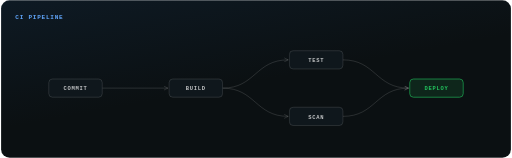
t = 0.00 s
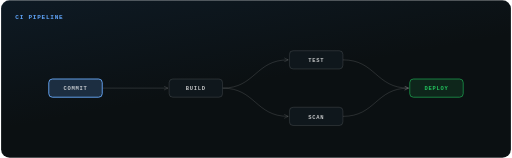
t = 0.83 s
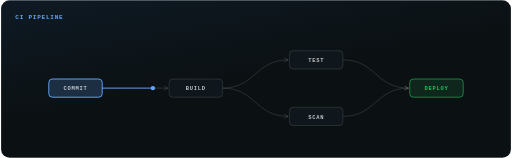
t = 1.67 s
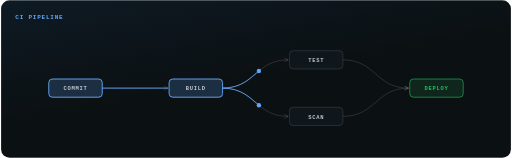
t = 2.50 s
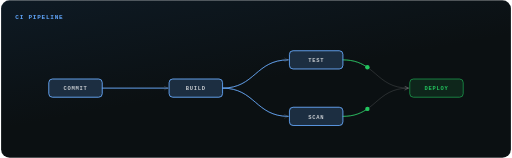
t = 3.33 s
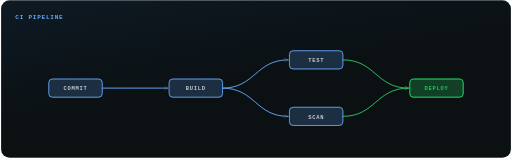
t = 4.17 s

The animated SVG that drew these frames (rendered in a browser with its animation timeline set to each time). Animation: 21 SMIL elements (animate=16,animateMotion=5); one cycle of 5.00 s, repeats indefinitely.

<svg xmlns="http://www.w3.org/2000/svg" width="840" height="260" viewBox="0 0 840 260" role="img" aria-labelledby="sfd64bc0-title sfd64bc0-desc" class="sfd64bc0-root">
<title id="sfd64bc0-title">CI pipeline</title>
<desc id="sfd64bc0-desc">Flow: commit to build; build to test; build to scan; test to deploy; scan to deploy</desc>
<style>.sfd64bc0-m{font-family:'JetBrains Mono','SFMono-Regular',Consolas,'Liberation Mono',Menlo,monospace;font-weight:700;letter-spacing:1.2px}.sfd64bc0-s{font-family:'Segoe UI',Inter,-apple-system,BlinkMacSystemFont,Helvetica,Arial,sans-serif;font-weight:600}.sfd64bc0-b{font-family:'Segoe UI',Inter,-apple-system,BlinkMacSystemFont,Helvetica,Arial,sans-serif;font-weight:800}</style>
<defs><linearGradient id="sfd64bc0-bg" x1="0" y1="0" x2="0.6" y2="1"><stop offset="0" stop-color="#0e1a24"/><stop offset="0.6" stop-color="#0b1012"/></linearGradient><marker id="sfd64bc0-arrow" viewBox="0 0 8 8" refX="7" refY="4" markerWidth="8" markerHeight="8" markerUnits="userSpaceOnUse" orient="auto"><path d="M1 1L7 4L1 7" fill="none" stroke="rgba(255,255,255,0.16)" stroke-width="1.3" stroke-linecap="round" stroke-linejoin="round"/></marker></defs>
<rect x="0.5" y="0.5" width="839" height="259" rx="14" fill="url(#sfd64bc0-bg)" stroke="rgba(255,255,255,0.09)"/>
<text class="sfd64bc0-m" x="24" y="32" fill="#60a5fa" font-size="10">CI PIPELINE</text>
<path d="M167 145 H275" stroke="rgba(255,255,255,0.16)" marker-end="url(#sfd64bc0-arrow)" fill="none" stroke-width="1.3"/>
<path d="M365 145 C419 145 419 98.5 473 98.5" stroke="rgba(255,255,255,0.16)" marker-end="url(#sfd64bc0-arrow)" fill="none" stroke-width="1.3"/>
<path d="M365 145 C419 145 419 191.5 473 191.5" stroke="rgba(255,255,255,0.16)" marker-end="url(#sfd64bc0-arrow)" fill="none" stroke-width="1.3"/>
<path d="M563 98.5 C617 98.5 617 145 671 145" stroke="rgba(255,255,255,0.16)" marker-end="url(#sfd64bc0-arrow)" fill="none" stroke-width="1.3"/>
<path d="M563 191.5 C617 191.5 617 145 671 145" stroke="rgba(255,255,255,0.16)" marker-end="url(#sfd64bc0-arrow)" fill="none" stroke-width="1.3"/>
<rect x="79" y="130" width="88" height="30" rx="6" fill="#0f171c" stroke="rgba(255,255,255,0.16)" stroke-width="1.2"/>
<rect x="277" y="130" width="88" height="30" rx="6" fill="#0f171c" stroke="rgba(255,255,255,0.16)" stroke-width="1.2"/>
<rect x="475" y="83.5" width="88" height="30" rx="6" fill="#0f171c" stroke="rgba(255,255,255,0.16)" stroke-width="1.2"/>
<rect x="475" y="176.5" width="88" height="30" rx="6" fill="#0f171c" stroke="rgba(255,255,255,0.16)" stroke-width="1.2"/>
<rect x="673" y="130" width="88" height="30" rx="6" fill="rgba(34,197,94,0.12)" stroke="rgba(34,197,94,0.8)" stroke-width="1.2"/>
<g><animate attributeName="opacity" values="1;1;0;0" keyTimes="0;0.92;0.9733;1" dur="5s" repeatCount="indefinite"/><path d="M167 145 H275" fill="none" stroke="#60a5fa" stroke-width="1.6" stroke-linecap="round" stroke-dasharray="112.16" stroke-dashoffset="0" opacity="0.9"><animate attributeName="stroke-dashoffset" values="112.16;112.16;0;0;112.16" keyTimes="0;0.21;0.37;0.9733;1" dur="5s" repeatCount="indefinite"/></path><path d="M365 145 C419 145 419 98.5 473 98.5" fill="none" stroke="#60a5fa" stroke-width="1.6" stroke-linecap="round" stroke-dasharray="125.24" stroke-dashoffset="0" opacity="0.9"><animate attributeName="stroke-dashoffset" values="125.24;125.24;0;0;125.24" keyTimes="0;0.41;0.57;0.9733;1" dur="5s" repeatCount="indefinite"/></path><path d="M365 145 C419 145 419 191.5 473 191.5" fill="none" stroke="#60a5fa" stroke-width="1.6" stroke-linecap="round" stroke-dasharray="125.24" stroke-dashoffset="0" opacity="0.9"><animate attributeName="stroke-dashoffset" values="125.24;125.24;0;0;125.24" keyTimes="0;0.41;0.57;0.9733;1" dur="5s" repeatCount="indefinite"/></path><path d="M563 98.5 C617 98.5 617 145 671 145" fill="none" stroke="#22c55e" stroke-width="1.6" stroke-linecap="round" stroke-dasharray="125.24" stroke-dashoffset="0" opacity="0.9"><animate attributeName="stroke-dashoffset" values="125.24;125.24;0;0;125.24" keyTimes="0;0.61;0.77;0.9733;1" dur="5s" repeatCount="indefinite"/></path><path d="M563 191.5 C617 191.5 617 145 671 145" fill="none" stroke="#22c55e" stroke-width="1.6" stroke-linecap="round" stroke-dasharray="125.24" stroke-dashoffset="0" opacity="0.9"><animate attributeName="stroke-dashoffset" values="125.24;125.24;0;0;125.24" keyTimes="0;0.61;0.77;0.9733;1" dur="5s" repeatCount="indefinite"/></path><rect x="79" y="130" width="88" height="30" rx="6" fill="rgba(96,165,250,0.16)" stroke="#60a5fa" stroke-width="1.4"><animate attributeName="opacity" values="0;0;1;1;0" keyTimes="0;0.06;0.08;0.9733;1" dur="5s" repeatCount="indefinite"/></rect><rect x="277" y="130" width="88" height="30" rx="6" fill="rgba(96,165,250,0.16)" stroke="#60a5fa" stroke-width="1.4"><animate attributeName="opacity" values="0;0;1;1;0" keyTimes="0;0.37;0.39;0.9733;1" dur="5s" repeatCount="indefinite"/></rect><rect x="475" y="83.5" width="88" height="30" rx="6" fill="rgba(96,165,250,0.16)" stroke="#60a5fa" stroke-width="1.4"><animate attributeName="opacity" values="0;0;1;1;0" keyTimes="0;0.57;0.59;0.9733;1" dur="5s" repeatCount="indefinite"/></rect><rect x="475" y="176.5" width="88" height="30" rx="6" fill="rgba(96,165,250,0.16)" stroke="#60a5fa" stroke-width="1.4"><animate attributeName="opacity" values="0;0;1;1;0" keyTimes="0;0.57;0.59;0.9733;1" dur="5s" repeatCount="indefinite"/></rect><rect x="673" y="130" width="88" height="30" rx="6" fill="rgba(34,197,94,0.16)" stroke="#22c55e" stroke-width="1.4"><animate attributeName="opacity" values="0;0;1;1;0" keyTimes="0;0.77;0.79;0.9733;1" dur="5s" repeatCount="indefinite"/></rect></g>
<text class="sfd64bc0-m" x="123" y="148.5" fill="rgba(255,255,255,0.74)" font-size="9" text-anchor="middle">COMMIT</text>
<text class="sfd64bc0-m" x="321" y="148.5" fill="rgba(255,255,255,0.74)" font-size="9" text-anchor="middle">BUILD</text>
<text class="sfd64bc0-m" x="519" y="102" fill="rgba(255,255,255,0.74)" font-size="9" text-anchor="middle">TEST</text>
<text class="sfd64bc0-m" x="519" y="195" fill="rgba(255,255,255,0.74)" font-size="9" text-anchor="middle">SCAN</text>
<text class="sfd64bc0-m" x="717" y="148.5" fill="#22c55e" font-size="9" text-anchor="middle">DEPLOY</text>
<circle r="3.6" fill="#60a5fa" opacity="0"><animate attributeName="opacity" values="0;0;1;1;0;0" keyTimes="0;0.21;0.23;0.35;0.37;1" dur="5s" repeatCount="indefinite"/><animateMotion path="M167 145 H275" keyPoints="0;0;1;1" keyTimes="0;0.21;0.37;1" calcMode="linear" dur="5s" repeatCount="indefinite"/></circle>
<circle r="3.6" fill="#60a5fa" opacity="0"><animate attributeName="opacity" values="0;0;1;1;0;0" keyTimes="0;0.41;0.43;0.55;0.57;1" dur="5s" repeatCount="indefinite"/><animateMotion path="M365 145 C419 145 419 98.5 473 98.5" keyPoints="0;0;1;1" keyTimes="0;0.41;0.57;1" calcMode="linear" dur="5s" repeatCount="indefinite"/></circle>
<circle r="3.6" fill="#60a5fa" opacity="0"><animate attributeName="opacity" values="0;0;1;1;0;0" keyTimes="0;0.41;0.43;0.55;0.57;1" dur="5s" repeatCount="indefinite"/><animateMotion path="M365 145 C419 145 419 191.5 473 191.5" keyPoints="0;0;1;1" keyTimes="0;0.41;0.57;1" calcMode="linear" dur="5s" repeatCount="indefinite"/></circle>
<circle r="3.6" fill="#22c55e" opacity="0"><animate attributeName="opacity" values="0;0;1;1;0;0" keyTimes="0;0.61;0.63;0.75;0.77;1" dur="5s" repeatCount="indefinite"/><animateMotion path="M563 98.5 C617 98.5 617 145 671 145" keyPoints="0;0;1;1" keyTimes="0;0.61;0.77;1" calcMode="linear" dur="5s" repeatCount="indefinite"/></circle>
<circle r="3.6" fill="#22c55e" opacity="0"><animate attributeName="opacity" values="0;0;1;1;0;0" keyTimes="0;0.61;0.63;0.75;0.77;1" dur="5s" repeatCount="indefinite"/><animateMotion path="M563 191.5 C617 191.5 617 145 671 145" keyPoints="0;0;1;1" keyTimes="0;0.61;0.77;1" calcMode="linear" dur="5s" repeatCount="indefinite"/></circle>
</svg>
